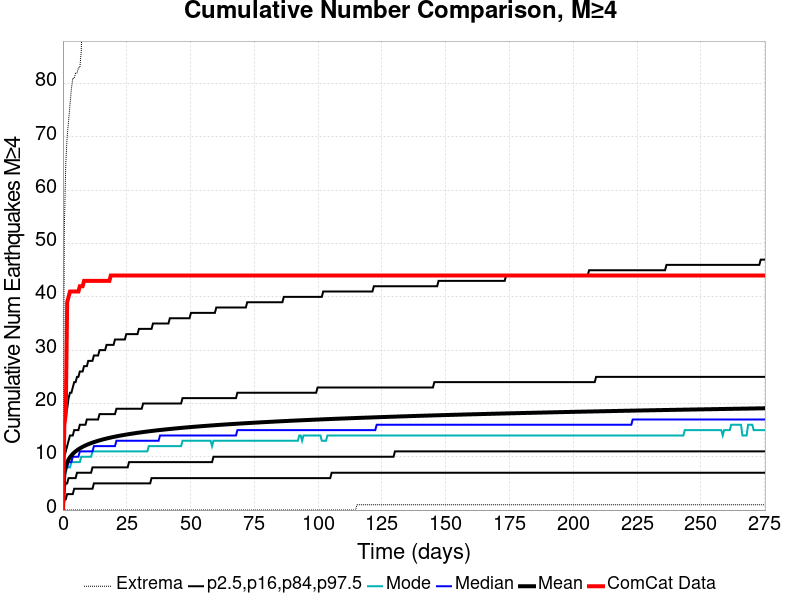

The data file committed next to this chart (first rows):
Time (days), ComCat Data, Simulation Mean, Simulation Median, Simulation Mode, Simulation Minimum, Simulation Maximum, 2.5 %-ile, 16 %-ile, 84 %-ile, 97.5 %-ile
0.0, 0.0, 0.0, 0.0, 0.0, 0.0, 0.0, 0.0, 0.0, 0.0, 0.0
0.5514, 16.0, 7.016, 7.0, 6.0, 0.0, 53.0, 2.0, 4.0, 10.0, 15.0
1.103, 18.0, 8.235, 8.0, 7.0, 0.0, 65.0, 2.0, 5.0, 11.0, 18.0
1.654, 39.0, 8.963, 8.0, 8.0, 0.0, 70.0, 3.0, 5.0, 12.0, 19.0
2.206, 40.0, 9.489, 9.0, 8.0, 0.0, 73.0, 3.0, 6.0, 13.0, 21.0
2.757, 41.0, 9.901, 9.0, 8.0, 0.0, 76.0, 3.0, 6.0, 14.0, 22.0
3.309, 41.0, 10.25, 9.0, 9.0, 0.0, 79.0, 3.0, 6.0, 14.0, 22.0
3.86, 41.0, 10.54, 10.0, 9.0, 0.0, 81.0, 3.0, 6.0, 14.0, 23.0
4.412, 41.0, 10.8, 10.0, 9.0, 0.0, 81.0, 4.0, 6.0, 15.0, 24.0
4.963, 41.0, 11.02, 10.0, 9.0, 0.0, 82.0, 4.0, 6.0, 15.0, 24.0
5.514, 41.0, 11.21, 10.0, 9.0, 0.0, 82.0, 4.0, 7.0, 15.0, 25.0
6.066, 41.0, 11.4, 10.0, 9.0, 0.0, 83.0, 4.0, 7.0, 15.0, 25.0
6.617, 42.0, 11.57, 11.0, 9.0, 0.0, 83.0, 4.0, 7.0, 16.0, 26.0
7.169, 42.0, 11.72, 11.0, 10.0, 0.0, 86.0, 4.0, 7.0, 16.0, 26.0
7.72, 42.0, 11.86, 11.0, 10.0, 0.0, 96.0, 4.0, 7.0, 16.0, 26.0
8.272, 43.0, 12, 11.0, 10.0, 0.0, 101.0, 4.0, 7.0, 16.0, 27.0
8.823, 43.0, 12.12, 11.0, 10.0, 0.0, 104.0, 4.0, 7.0, 16.0, 27.0
9.375, 43.0, 12.24, 11.0, 10.0, 0.0, 105.0, 4.0, 7.0, 17.0, 27.0
9.926, 43.0, 12.35, 11.0, 10.0, 0.0, 106.0, 4.0, 7.0, 17.0, 28.0
10.48, 43.0, 12.46, 11.0, 10.0, 0.0, 107.0, 4.0, 7.0, 17.0, 28.0
11.03, 43.0, 12.56, 11.0, 10.0, 0.0, 108.0, 4.0, 7.0, 17.0, 28.0
11.58, 43.0, 12.66, 11.0, 11.0, 0.0, 108.0, 4.0, 8.0, 17.0, 28.0
12.13, 43.0, 12.74, 12.0, 11.0, 0.0, 108.0, 5.0, 8.0, 17.0, 29.0
12.68, 43.0, 12.83, 12.0, 11.0, 0.0, 110.0, 5.0, 8.0, 17.0, 29.0
13.23, 43.0, 12.92, 12.0, 11.0, 0.0, 111.0, 5.0, 8.0, 17.0, 29.0
13.79, 43.0, 13, 12.0, 11.0, 0.0, 111.0, 5.0, 8.0, 17.0, 29.0
14.34, 43.0, 13.08, 12.0, 11.0, 0.0, 111.0, 5.0, 8.0, 18.0, 30.0
14.89, 43.0, 13.15, 12.0, 11.0, 0.0, 112.0, 5.0, 8.0, 18.0, 30.0
15.44, 43.0, 13.22, 12.0, 11.0, 0.0, 113.0, 5.0, 8.0, 18.0, 30.0
15.99, 43.0, 13.29, 12.0, 11.0, 0.0, 113.0, 5.0, 8.0, 18.0, 30.0
16.54, 43.0, 13.36, 12.0, 11.0, 0.0, 113.0, 5.0, 8.0, 18.0, 30.0
17.09, 43.0, 13.42, 12.0, 11.0, 0.0, 114.0, 5.0, 8.0, 18.0, 31.0
17.65, 43.0, 13.48, 12.0, 11.0, 0.0, 114.0, 5.0, 8.0, 18.0, 31.0
18.2, 43.0, 13.55, 12.0, 11.0, 0.0, 114.0, 5.0, 8.0, 18.0, 31.0
18.75, 44.0, 13.61, 12.0, 11.0, 0.0, 114.0, 5.0, 8.0, 18.0, 31.0
19.3, 44.0, 13.66, 12.0, 11.0, 0.0, 114.0, 5.0, 8.0, 18.0, 31.0
19.85, 44.0, 13.72, 12.0, 11.0, 0.0, 114.0, 5.0, 8.0, 18.0, 31.0
20.4, 44.0, 13.78, 12.0, 11.0, 0.0, 114.0, 5.0, 8.0, 18.0, 32.0
20.96, 44.0, 13.83, 13.0, 11.0, 0.0, 114.0, 5.0, 8.0, 19.0, 32.0
21.51, 44.0, 13.88, 13.0, 11.0, 0.0, 114.0, 5.0, 8.0, 19.0, 32.0
22.06, 44.0, 13.93, 13.0, 11.0, 0.0, 114.0, 5.0, 8.0, 19.0, 32.0
22.61, 44.0, 13.98, 13.0, 11.0, 0.0, 115.0, 5.0, 8.0, 19.0, 32.0
23.16, 44.0, 14.03, 13.0, 11.0, 0.0, 116.0, 5.0, 8.0, 19.0, 32.0
23.71, 44.0, 14.07, 13.0, 11.0, 0.0, 116.0, 5.0, 8.0, 19.0, 32.0
24.26, 44.0, 14.12, 13.0, 11.0, 0.0, 117.0, 5.0, 8.0, 19.0, 32.0
24.82, 44.0, 14.16, 13.0, 11.0, 0.0, 117.0, 5.0, 8.0, 19.0, 33.0
25.37, 44.0, 14.21, 13.0, 11.0, 0.0, 118.0, 5.0, 8.0, 19.0, 33.0
25.92, 44.0, 14.25, 13.0, 11.0, 0.0, 118.0, 5.0, 9.0, 19.0, 33.0
26.47, 44.0, 14.29, 13.0, 11.0, 0.0, 119.0, 5.0, 9.0, 19.0, 33.0
27.02, 44.0, 14.34, 13.0, 11.0, 0.0, 119.0, 5.0, 9.0, 19.0, 33.0
27.57, 44.0, 14.37, 13.0, 11.0, 0.0, 119.0, 5.0, 9.0, 19.0, 33.0
28.12, 44.0, 14.41, 13.0, 11.0, 0.0, 119.0, 5.0, 9.0, 19.0, 33.0
28.68, 44.0, 14.45, 13.0, 11.0, 0.0, 119.0, 5.0, 9.0, 19.0, 33.0
29.23, 44.0, 14.49, 13.0, 11.0, 0.0, 120.0, 5.0, 9.0, 19.0, 33.0
29.78, 44.0, 14.53, 13.0, 11.0, 0.0, 120.0, 5.0, 9.0, 19.0, 34.0
30.33, 44.0, 14.56, 13.0, 11.0, 0.0, 120.0, 5.0, 9.0, 19.0, 34.0
30.88, 44.0, 14.6, 13.0, 11.0, 0.0, 120.0, 5.0, 9.0, 19.0, 34.0
31.43, 44.0, 14.64, 13.0, 11.0, 0.0, 120.0, 5.0, 9.0, 20.0, 34.0
31.98, 44.0, 14.67, 13.0, 11.0, 0.0, 123.0, 5.0, 9.0, 20.0, 34.0
32.54, 44.0, 14.71, 13.0, 11.0, 0.0, 124.0, 5.0, 9.0, 20.0, 34.0
... 440 more rows
